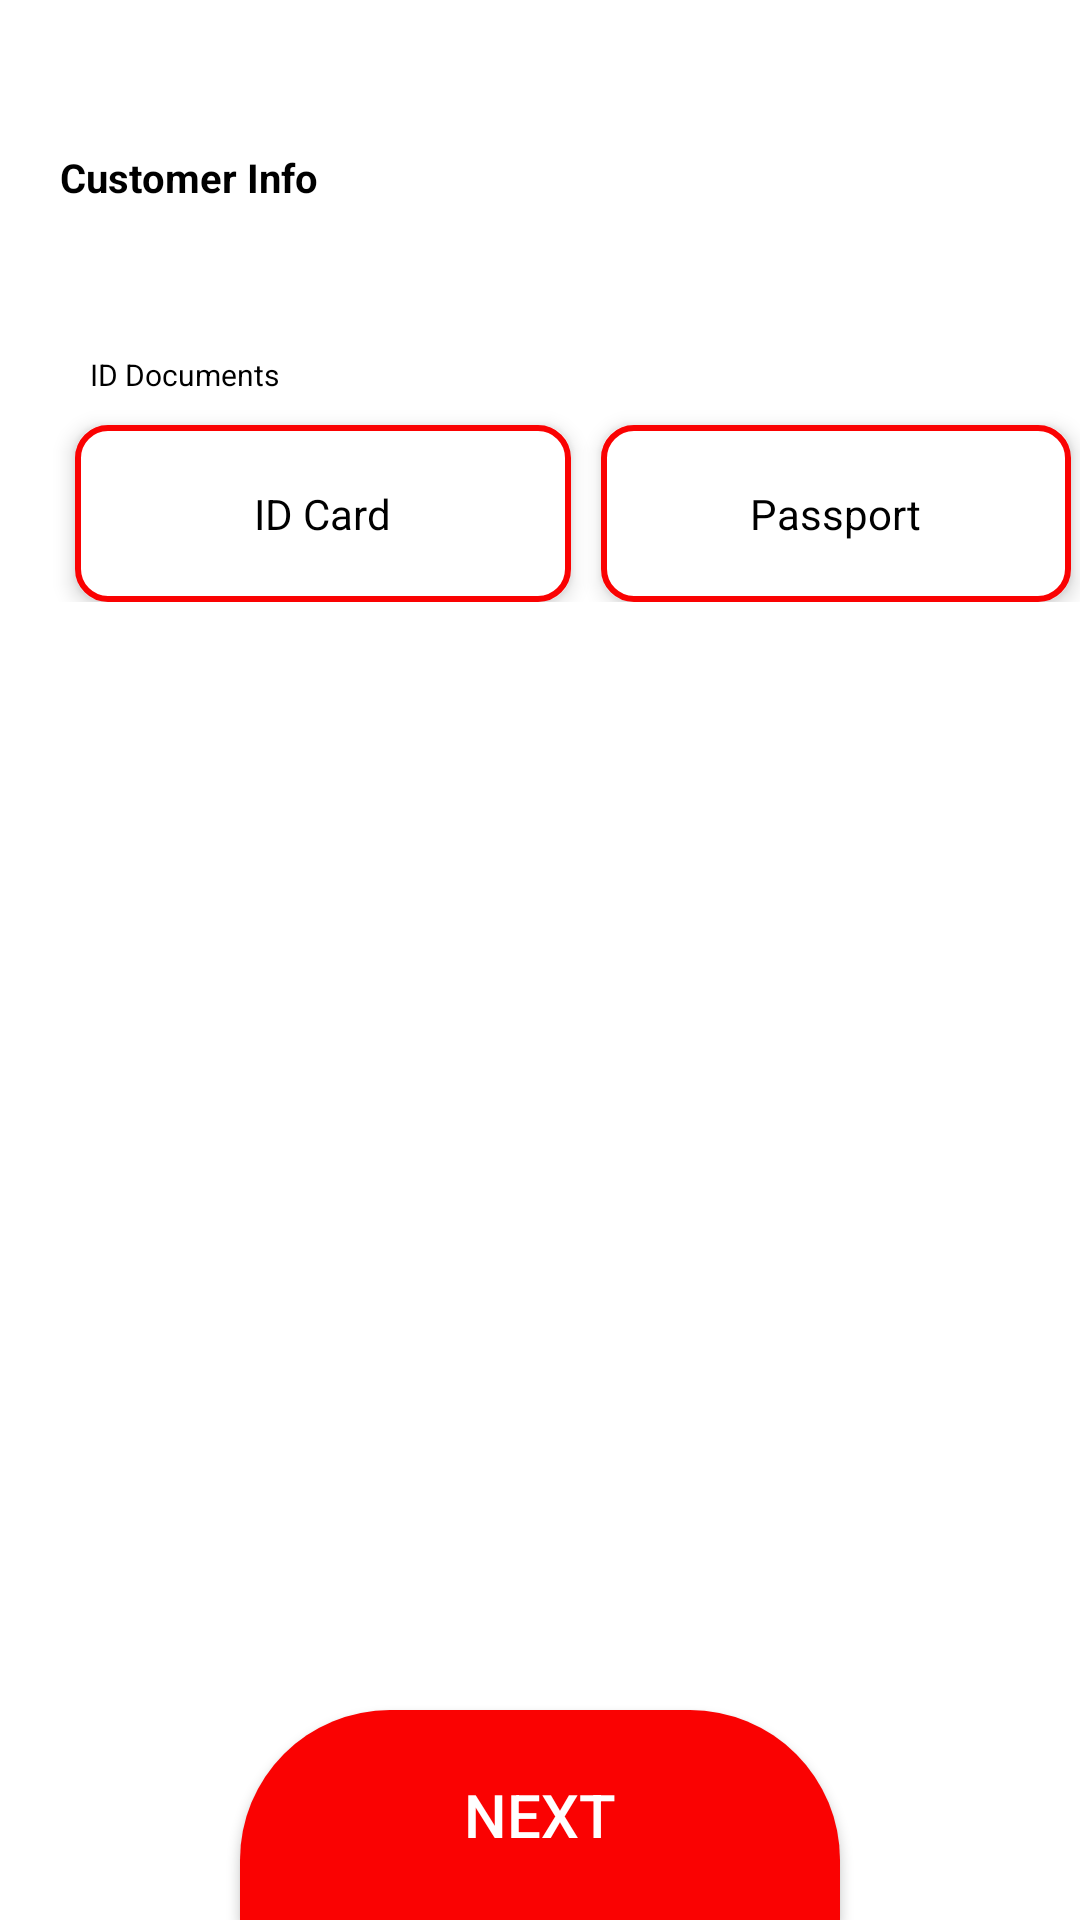

Android layout source for this screen:
<!-- AndroidManifest.xml: application theme Theme.Japan_Bank -->
<!-- res/layout/customer_info2.xml -->
<?xml version="1.0" encoding="utf-8"?>
<androidx.constraintlayout.widget.ConstraintLayout xmlns:android="http://schemas.android.com/apk/res/android"
    xmlns:app="http://schemas.android.com/apk/res-auto"
    xmlns:tools="http://schemas.android.com/tools"
    android:layout_width="match_parent"
    android:layout_height="match_parent"
    tools:context=".Customer_Info2">

    <LinearLayout
        android:layout_width="wrap_content"
        android:layout_height="wrap_content"
        android:id="@+id/tvInfo"
        tools:ignore="MissingConstraints">
        <TextView
            android:layout_width="wrap_content"
            android:layout_height="wrap_content"
            android:text="Customer Info"
            android:textSize="40px"
            android:textStyle="bold"
            android:textColor="@color/black"
            android:layout_marginLeft="20dp"
            android:layout_marginTop="50dp"/>
    </LinearLayout>

    <TextView
        android:layout_width="match_parent"
        android:layout_height="wrap_content"
        android:id="@+id/tvDoc"
        android:text="ID Documents"
        android:textSize="30px"
        android:textColor="@color/black"
        android:layout_marginLeft="30dp"
        android:layout_marginTop="50dp"
        app:layout_constraintTop_toBottomOf="@+id/tvInfo"
        tools:ignore="MissingConstraints" />

    <RadioGroup
        android:layout_width="match_parent"
        android:layout_height="wrap_content"
        android:orientation="horizontal"
        android:id="@+id/rgCards"
        app:layout_constraintTop_toBottomOf="@+id/tvDoc"
        tools:ignore="MissingConstraints">

        <RadioButton
            android:layout_width="wrap_content"
            android:layout_height="wrap_content"
            android:text="ID Card"
            android:id="@+id/rbID"
            android:button="@android:color/transparent"
            android:layout_marginTop="10dp"
            android:paddingLeft="60dp"
            android:paddingRight="60dp"
            android:paddingTop="20dp"
            android:paddingBottom="20dp"
            android:layout_marginLeft="25dp"
            android:background="@drawable/radio_selector1"
            android:textColor="@drawable/radio_color"
            android:elevation="4dp"/>
        <RadioButton
            android:layout_width="wrap_content"
            android:layout_height="wrap_content"
            android:text="Passport"
            android:id="@+id/rbPassport"
            android:paddingLeft="50dp"
            android:paddingRight="50dp"
            android:paddingTop="20dp"
            android:paddingBottom="20dp"
            android:layout_marginTop="10dp"
            android:layout_marginLeft="10dp"
            android:button="@android:color/transparent"
            android:background="@drawable/radio_selector1"
            android:textColor="@drawable/radio_color"
            android:elevation="4dp"/>
    </RadioGroup>

    <androidx.fragment.app.FragmentContainerView
        android:layout_width="match_parent"
        android:layout_height="wrap_content"
        android:id="@+id/fragments"
        android:layout_marginLeft="20dp"
        android:layout_marginRight="20dp"
        android:layout_marginTop="20dp"
        app:layout_constraintTop_toBottomOf="@+id/rgCards"
        tools:ignore="MissingConstraints"/>

    <androidx.appcompat.widget.AppCompatButton
        android:layout_width="wrap_content"
        android:layout_height="wrap_content"
        android:id="@+id/btnNext"
        android:text="Next"
        android:textSize="20dp"
        android:textColor="@color/white"
        android:background="@drawable/next_button"
        app:layout_constraintBottom_toBottomOf="parent"
        app:layout_constraintLeft_toLeftOf="parent"
        app:layout_constraintRight_toRightOf="parent"
        tools:ignore="MissingConstraints">
    </androidx.appcompat.widget.AppCompatButton>

</androidx.constraintlayout.widget.ConstraintLayout>
<!-- resources referenced by this layout -->
<resources>
  <!-- drawable next_button (drawable) -->
  <?xml version="1.0" encoding="utf-8"?>
  <shape xmlns:android="http://schemas.android.com/apk/res/android">
  <solid android:color="#FA0202" />
      <size android:height="70dp" android:width="200dp"/>
      <corners android:topLeftRadius="50dp" android:topRightRadius="50dp" ></corners>
  </shape>
  <!-- drawable radio_color (drawable) -->
  <?xml version="1.0" encoding="utf-8"?>
  <selector xmlns:android="http://schemas.android.com/apk/res/android">
  <item android:state_checked="true"
      android:color="@color/white"/>
      <item android:state_checked="false"
          android:color="@color/black"/>
  
  </selector>
  <!-- drawable radio_selector1 (drawable) -->
  <?xml version="1.0" encoding="utf-8"?>
  <selector xmlns:android="http://schemas.android.com/apk/res/android">
  <item android:state_checked="true"
      android:drawable="@drawable/radio_btn1"/>
  <item android:state_checked="false"
      android:drawable="@drawable/radio_btn2"/>
  </selector>
  <style name="Theme.Japan_Bank" parent="Theme.MaterialComponents.DayNight.DarkActionBar">
          
          <item name="colorPrimary">@color/purple_500</item>
          <item name="colorPrimaryVariant">@color/purple_700</item>
          <item name="colorOnPrimary">@color/white</item>
          
          <item name="colorSecondary">@color/teal_200</item>
          <item name="colorSecondaryVariant">@color/teal_700</item>
          <item name="colorOnSecondary">@color/black</item>
          
          <item name="android:statusBarColor">?attr/colorPrimaryVariant</item>
          
      </style>
  <!-- drawable radio_btn1 (drawable) -->
  <?xml version="1.0" encoding="utf-8"?>
  <shape xmlns:android="http://schemas.android.com/apk/res/android" android:shape="rectangle">
  <solid android:color="#FA0202"/>
      <corners android:radius="10dp"/>
  </shape>
  <!-- drawable radio_btn2 (drawable) -->
  <?xml version="1.0" encoding="utf-8"?>
  <shape xmlns:android="http://schemas.android.com/apk/res/android" android:shape="rectangle">
      <solid android:color="@color/white"/>
      <corners android:radius="10dp" />
      <stroke android:color="#FA0202" android:width="2dp"/>
  </shape>
  <!-- not gathered from this repository: default colours our renderer supplied (Android Studio template values) -->
  <color name="purple_500">#FF6200EE</color>
  <color name="purple_700">#FF3700B3</color>
  <color name="teal_200">#FF03DAC5</color>
  <color name="teal_700">#FF018786</color>
  <color name="black">#FF000000</color>
  <color name="white">#FFFFFFFF</color>
</resources>
